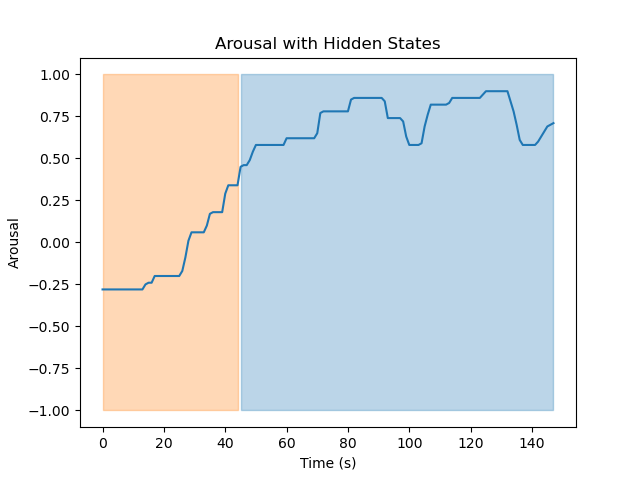

Data behind this chart, as committed beside it:
Hidden State	Mean	Variance
1	0.7267	0.01621
2	-0.0801	0.04835
